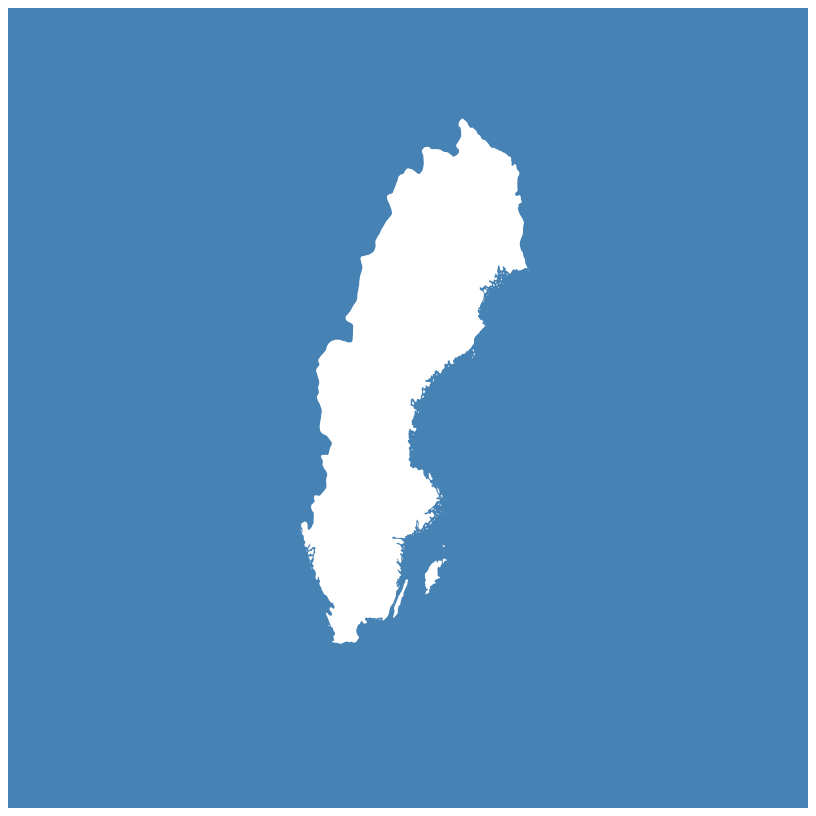
D3 v3 page, settled after 480 driven frames (8 s of simulated time); the page loaded 1 data file(s).


      let canvas = d3.select('body').append('svg')
          .attr('width', 800)
          .attr('height', 800);

      d3.json('data/sweden.geojson', data => {
          let group = canvas.selectAll('g')
              .data(data.features)
              .enter()
                  .append('g');
          let projection = d3.geo.mercator().scale(1000).translate([100, 1800]);
          let path = d3.geo.path().projection(projection);

          let areas = group.append('path')
              .attr('d', path)
              .attr('class', 'area')
              .attr('fill', 'steelblue');

      });

    

### data: data/sweden.geojson
{
 "type": "FeatureCollection",
 "features": [
  {
   "geometry": {
    "type": "Polygon",
    "coordinates": "[... 87 items]"
   },
   "type": "Feature",
   "properties": {
    "water_lg": "",
    "#style": "[MAPublisher Default Symbol]",
    "#verticals": 1.0,
    "#layername": "Sweden",
    "#mapx": 18.91,
    "#mapy": 59.42,
    "continent": "Europe",
    "#rotation": 0.0,
    "#id": -214748364,
    "wg_populat": 0.0,
    "feature": "Country",
    "state": "",
    "#name": "[MAPublisher Default Symbol]",
    "#pagex": 55.25,
    "#pagey": 58.52,
    "wg_id": 0.0,
    "#opacity": 100,
    "name_conv": "Sweden",
    "gfid": "BCD4A7AB-601C-4C76-83DF-567BA07C3CDB",
    "fips": "SW00",
    "water_sm": "",
    "population": 0,
    "country": "Sweden",
    "ocean": "",
    "#horizonta": 1.0,
    "island": "",
    "name_loc2": "",
    "name_loc1": ""
   }
  }
 ]
}